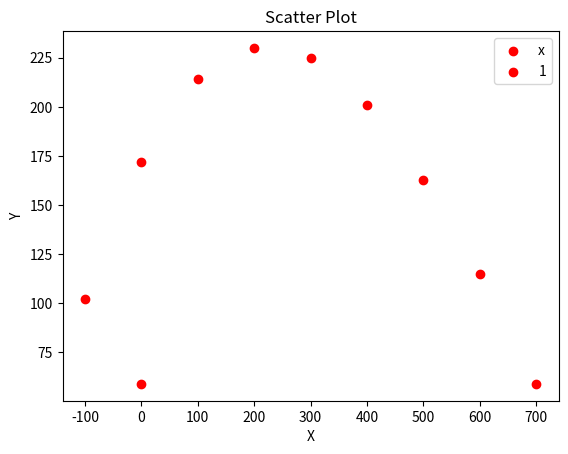

Recreate this plot in Python.
import numpy as np
import matplotlib.pyplot as plt
#产生测试数据
x = np.arange(10)
y = x
fig = plt.figure()
ax1 = fig.add_subplot(111)
#设置标题
ax1.set_title('Scatter Plot')
#设置X轴标签
plt.xlabel('X')
#设置Y轴标签
plt.ylabel('Y')
#画散点图
a=1
for i,j in [(0,59),(-1*100,102),(0,172),(1*100,214),(2*100,230),(3*100,225),(4*100,201),(5*100,163),(6*100,115),(7*100,59)]:
    ax1.scatter(i,j,c = 'r',marker = 'o')
#设置图标
plt.legend('x1')
#显示所画的图
plt.show()
